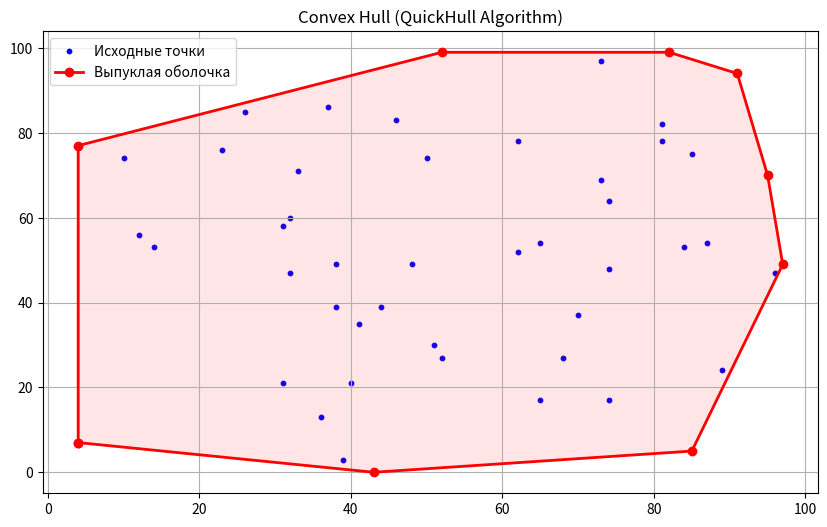

Source code (Python):
import random
import matplotlib.pyplot as plt

def get_position(a, b, p):
    """
    Определяет положение точки P относительно вектора AB.
    Используется косое произведение (Cross Product).
    
    Возвращает:
    > 0 : P слева от AB
    < 0 : P справа от AB
    = 0 : P на прямой AB (коллинеарна)
    """
    return (b[0] - a[0]) * (p[1] - a[1]) - (b[1] - a[1]) * (p[0] - a[0])

def get_dist(a, b, p):
    """
    Вычисляет расстояние (пропорциональное) от точки P до прямой AB.
    Нам не нужно делить на длину отрезка, так как мы просто сравниваем расстояния.
    Используем абсолютное значение косого произведения.
    """
    return abs(get_position(a, b, p))

def find_hull(points, p1, p2):
    """
    Рекурсивная функция для поиска точек оболочки справа от вектора p1->p2.
    """
    if not points:
        return []

    # 1. Находим точку, наиболее удаленную от отрезка p1-p2
    farthest_point = None
    max_dist = -1

    for p in points:
        d = get_dist(p1, p2, p)
        if d > max_dist:
            max_dist = d
            farthest_point = p

    # 2. Эта точка точно входит в оболочку
    # Теперь нужно найти точки, лежащие снаружи треугольника p1-farthest-p2
    
    # Подмножество точек слева от вектора p1 -> farthest
    set1 = [p for p in points if get_position(p1, farthest_point, p) > 0]
    
    # Подмножество точек слева от вектора farthest -> p2
    set2 = [p for p in points if get_position(farthest_point, p2, p) > 0]

    # 3. Рекурсивно запускаем поиск для двух новых граней
    # Обратите внимание: точки внутри треугольника уже отсеялись,
    # так как они будут справа от обоих векторов.
    hull_part1 = find_hull(set1, p1, farthest_point)
    hull_part2 = find_hull(set2, farthest_point, p2)

    # Собираем результат: левая часть + вершина + правая часть
    return hull_part1 + [farthest_point] + hull_part2

def quick_hull(points):
    """
    Основная функция алгоритма QuickHull.
    """
    if len(points) < 3:
        return points

    # 1. Находим самую левую (min_x) и самую правую (max_x) точки.
    # Они гарантированно входят в выпуклую оболочку.
    min_x = min(points, key=lambda p: p[0])
    max_x = max(points, key=lambda p: p[0])

    # 2. Делим остальные точки на две группы относительно линии min_x -> max_x
    # left_set: точки слева от вектора (верхняя часть)
    # right_set: точки справа от вектора (нижняя часть), 
    # но для удобства мы будем искать "слева" от обратного вектора max_x -> min_x
    
    left_set = [p for p in points if get_position(min_x, max_x, p) > 0]
    right_set = [p for p in points if get_position(max_x, min_x, p) > 0]

    # 3. Запускаем рекурсию для верхней и нижней части
    upper_hull = find_hull(left_set, min_x, max_x)
    lower_hull = find_hull(right_set, max_x, min_x)

    # 4. Собираем итоговый список вершин (против часовой стрелки)
    return [min_x] + upper_hull + [max_x] + lower_hull

# --- Блок визуализации и проверки ---

def visualize(points, hull_points):
    x_pts, y_pts = zip(*points)
    
    # Чтобы замкнуть контур на графике, добавим первую точку в конец
    hull_to_plot = hull_points + [hull_points[0]]
    hx, hy = zip(*hull_to_plot)

    plt.figure(figsize=(10, 6))
    plt.title("Convex Hull (QuickHull Algorithm)")
    
    # Рисуем все точки
    plt.scatter(x_pts, y_pts, color='blue', s=10, label='Исходные точки')
    
    # Рисуем оболочку
    plt.plot(hx, hy, color='red', linewidth=2, marker='o', label='Выпуклая оболочка')
    
    # Закрасим область внутри
    plt.fill(hx, hy, 'red', alpha=0.1)
    
    plt.legend()
    plt.grid(True)
    plt.show()

if __name__ == "__main__":
    # Генерируем 50 случайных точек
    N = 50
    random_points = [(random.randint(0, 100), random.randint(0, 100)) for _ in range(N)]
    
    # Удаляем дубликаты, если есть (алгоритм не любит совпадающие точки)
    random_points = list(set(random_points))

    # Вычисляем оболочку
    hull = quick_hull(random_points)

    print(f"Количество исходных точек: {len(random_points)}")
    print(f"Точек в выпуклой оболочке: {len(hull)}")
    
    # Рисуем
    visualize(random_points, hull)
